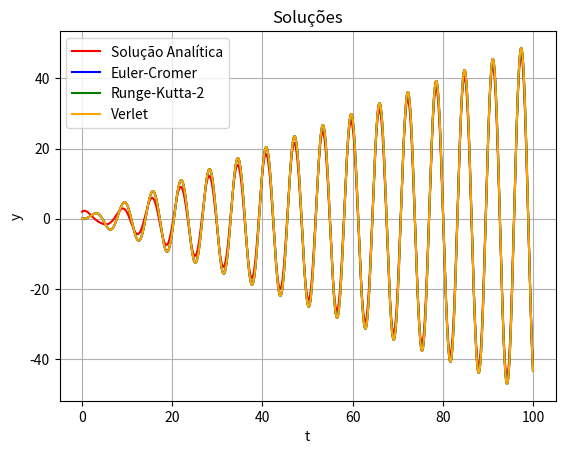
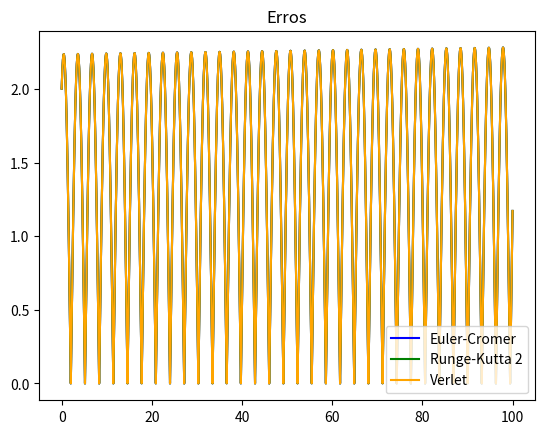
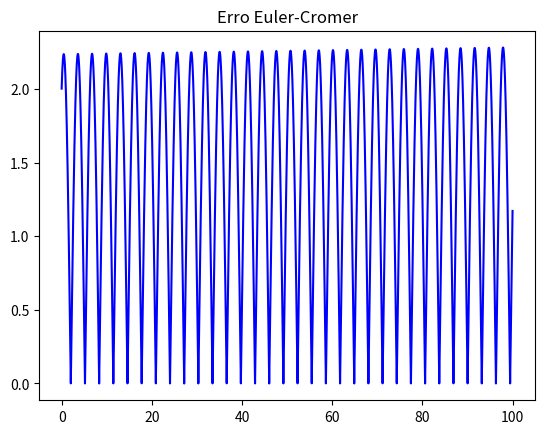
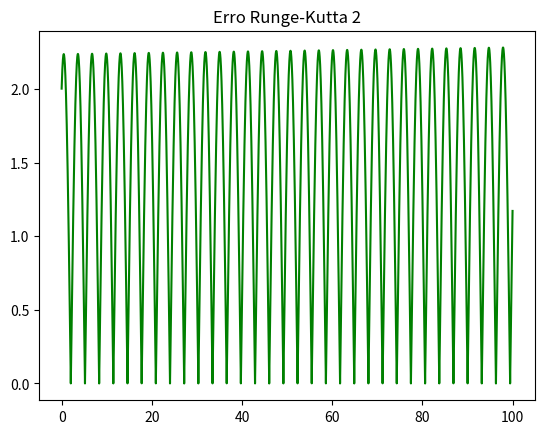
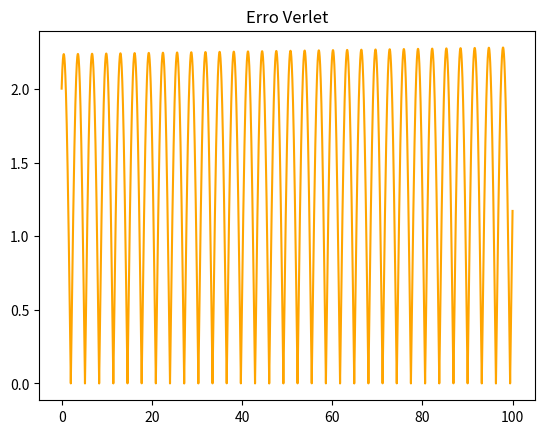

Write the Python code that produced these figures, in order.
# -*- coding: utf-8 -*-
"""Untitled1.ipynb

Automatically generated by Colaboratory.

Original file is located at
    https://colab.research.google.com/<link-removed>
"""

"""
Definindo a EDO linear de segunda ordem:
  y'' + y = sin(t) 
  com problema de valor inicial:
  y(0) = 2 
  y'(0) = 1

Solução Analítica:
  Sg --> y = yh + yp
  yh --> y'' - y = 0 --> yh = c1*cos(t) + c2*sin(t)
  yp --> y'' - y = sin(t) --> yp = -t*cos(t)/2
  y = (c1*cos(t) + cs*sin(t)) - (t*cos(t)/2)
  aplicar condições iniciais:
   // y = 2*cos(t) + 1.5*sin(t) - t*cos(t)/2 //
"""
import numpy as np
import matplotlib.pyplot as plt

n = 100001            #definindo o intervalo n
ta = np.zeros(100001)         #array para os valores de t p/ a sol. analítica

for i in range(0,n):
 ta[i] = ta[-1] + 1/1000

"""Na parte dos métodos acabei reescrevendo t pois 
estava dando erro nos loops 'while'."""

#solução analítica

def sol_a(ta):    # y = 2*cos(t) + 1.5*sin(t) - t*cos(t)/2
  return 2*np.cos(ta) + 1.5*np.sin(ta) - ta*np.cos(ta)/2

def ana(ta,n):
  y = np.zeros(n)          
  for i in range(0,n):        
    ta[i] = 1/1000 + ta[i-1]
    y[i] = sol_a(ta[i])
  return y

analitica = ana(ta, n)

# Métodos:

h = 1/1000          #valor de h
tf = 100            #Intervalo do eixo x
t = [0]             #t inicial
X = [0]
U = [0]

def func():
  return np.sin(t[-1]) - X[-1]   # y'' + y = sin(t) 

# Euler_Cromer:
def E_C():
    while tf > t[-1]:
        ui = U[-1] + func() * h
        xi = X[-1] + ui * h
        U.append(ui)
        X.append(xi)
        t.append(t[-1]+h)
    E = np.array(X)
    T = np.array(t)
    return T, E

T, E = E_C()

# Runge_Kutta_2:

def R_K_2():
    while tf > t[-1]: 
      k1x = U[-1] * h
      k1u = h * func()
      ui = U[-1] + 0.5 * k1u
      k2x = h * ui
      xi = X[-1] + 0.5*(k1x + k2x) 
      X.append(xi)
    R = np.array(X)    
    return T, R

T,R = R_K_2()

# Verlet:

def Ver():
    while tf > t[-1]: 
      xi = 2 * X[-1] - X[-2] + func() * h ** 2
      X.append(xi)
    V = np.array(X)
    return T, V

T, V = Ver()

#Gráfico das Soluções:
plt.figure()
plt.plot(ta,analitica,label='Solução Analítica',c='red')
plt.plot(T,E,label='Euler-Cromer',c='blue')
plt.plot(T,R,label='Runge-Kutta-2',c='green')
plt.plot(T,V,label='Verlet',c='orange')
plt.grid()
plt.xlabel('t')
plt.ylabel('y')
plt.legend()
plt.title('Soluções') 
plt.savefig('GraficoSolucoes')

#Erros:
e_E = abs(np.subtract(analitica,E))    #Erro Euler-Cromer
e_R = abs(np.subtract(analitica,R))    #Erro Runge-Kutta 2
e_V = abs(np.subtract(analitica,V))    #Erro Verlet


#Gráficos dos erros:

plt.figure()
plt.plot(t,e_E,label='Euler-Cromer',c='blue')
plt.plot(t,e_R,label='Runge-Kutta 2',c='green')
plt.plot(t,e_V,label='Verlet',c='orange')
plt.legend()
plt.title('Erros')
plt.savefig('Erros')

plt.figure()
plt.plot(t,e_E,label='Euler-Cromer',c='blue')
plt.title('Erro Euler-Cromer')
plt.savefig('Erro_Euler')

plt.figure()
plt.plot(t,e_R,label='Runge-Kutta 2',c='green')
plt.title('Erro Runge-Kutta 2')
plt.savefig('Erro_RK2')

plt.figure()
plt.plot(t,e_V,label='Verlet',c='orange')
plt.title('Erro Verlet')
plt.savefig('Erro_Verlet')